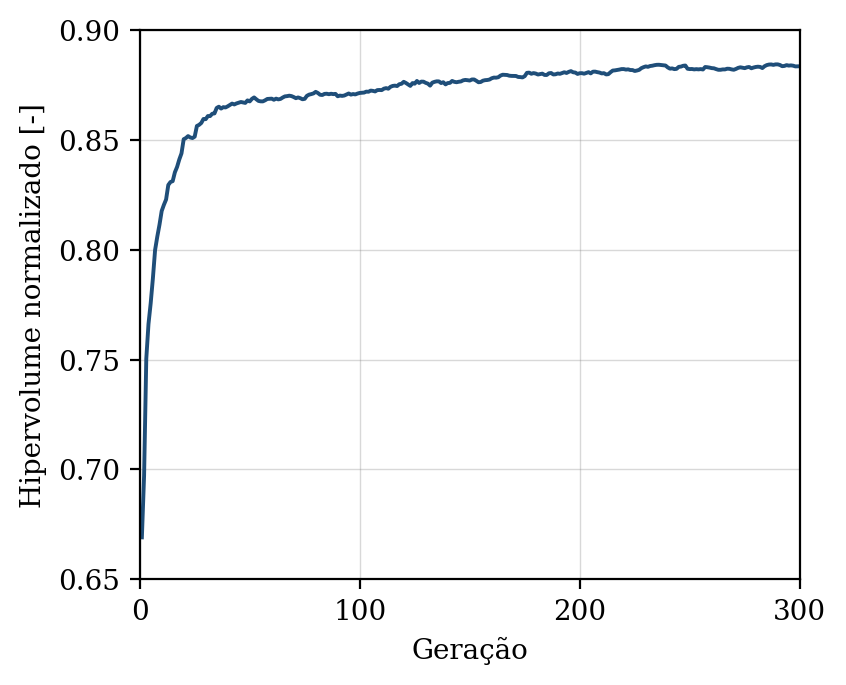

The table this chart was drawn from, first rows:
geracao, hipervolume, n_solucoes, n_avaliacoes
1, 0.6691, 8, 50
2, 0.6971, 14, 100
3, 0.7504, 17, 150
4, 0.7662, 27, 200
5, 0.7756, 35, 250
6, 0.787, 37, 300
7, 0.7999, 35, 350
8, 0.806, 35, 400
9, 0.8114, 42, 450
10, 0.8176, 50, 500
11, 0.8204, 50, 550
12, 0.8229, 50, 600
13, 0.8295, 50, 650
14, 0.8308, 50, 700
15, 0.8312, 50, 750
16, 0.8353, 50, 800
17, 0.8377, 50, 850
18, 0.8411, 50, 900
19, 0.8438, 50, 950
20, 0.8503, 50, 1000
21, 0.8508, 50, 1050
22, 0.8517, 50, 1100
23, 0.8511, 50, 1150
24, 0.8508, 50, 1200
25, 0.8515, 50, 1250
26, 0.8563, 50, 1300
27, 0.8568, 50, 1350
28, 0.8577, 50, 1400
29, 0.8595, 50, 1450
30, 0.8594, 50, 1500
31, 0.8608, 50, 1550
32, 0.8608, 50, 1600
33, 0.8619, 50, 1650
34, 0.8621, 50, 1700
35, 0.8645, 50, 1750
36, 0.8651, 50, 1800
37, 0.8642, 50, 1850
38, 0.8649, 50, 1900
39, 0.8648, 50, 1950
40, 0.8653, 50, 2000
41, 0.8659, 50, 2050
42, 0.8665, 50, 2100
43, 0.8661, 50, 2150
44, 0.8666, 50, 2200
45, 0.8669, 50, 2250
46, 0.8672, 50, 2300
47, 0.867, 50, 2350
48, 0.8668, 50, 2400
49, 0.868, 50, 2450
50, 0.8675, 50, 2500
51, 0.8686, 50, 2550
52, 0.8693, 50, 2600
53, 0.8685, 50, 2650
54, 0.8677, 50, 2700
55, 0.8675, 50, 2750
56, 0.8675, 50, 2800
57, 0.868, 50, 2850
58, 0.8686, 50, 2900
59, 0.8687, 50, 2950
60, 0.8688, 50, 3000
... 240 more rows
